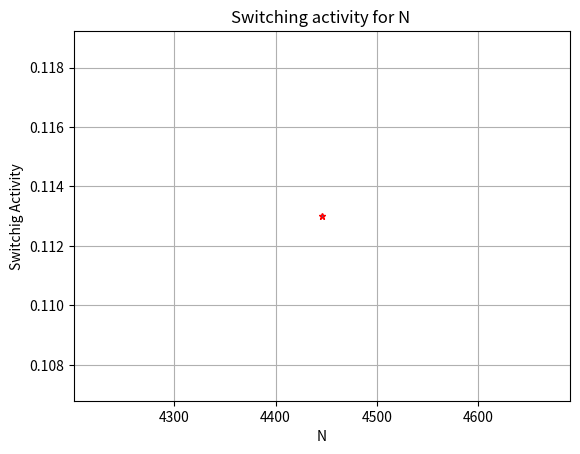

Write the Python code that produced this figure.

from random import random
import random as rand
import numpy
import numpy as np
import matplotlib.pyplot as plt


def SwitchingActivity(N):
    
    workload= [
        [0,0,0,0],
        [1,1,1,1],
        [0,0,0,1],
        [1,1,1,1],
        [0,1,0,1]
    ]
    MonteCarloSize=N
    #print(workload)
    for i in range (MonteCarloSize) :
        workload.append([
            round(random()),
            round(random()),
            round(random()),
            round(random())
    
            ])
    
    # print(workload)  
    vectorsNumber=len(workload)
    
    gateInputNumber=4
    gateOutput=0&0&0&0
    switchesNumber=0
    for i in range(vectorsNumber):
        NewGateOutput= workload[i][0] \
                     or workload[i][1] \
                     or workload[i][2] \
                     or workload[i][3]
        #if debug: print(i,gateOutput,NewGateOutput,workload[i],switchesNumber)
        if gateOutput!=NewGateOutput:
            gateOutput=NewGateOutput
            switchesNumber+=1
    
    SwitchingActivity=switchesNumber/vectorsNumber
    print("MonteCarloSize = ",MonteCarloSize)
    print("switchesNumber = ",switchesNumber)
    print("vectosNumber = ",vectorsNumber)
    print("SwitcingActivity = ",SwitchingActivity)
    x = [N]
    y = [SwitchingActivity]
    plt.title("Switching activity for N ")
    plt.ylabel("Switchig Activity")
    plt.xlabel("N")
    plt.grid()
    plt.plot(x, y, marker="*", markersize=5, markeredgecolor="red")
    plt.show()

    
SwitchingActivity(4446)